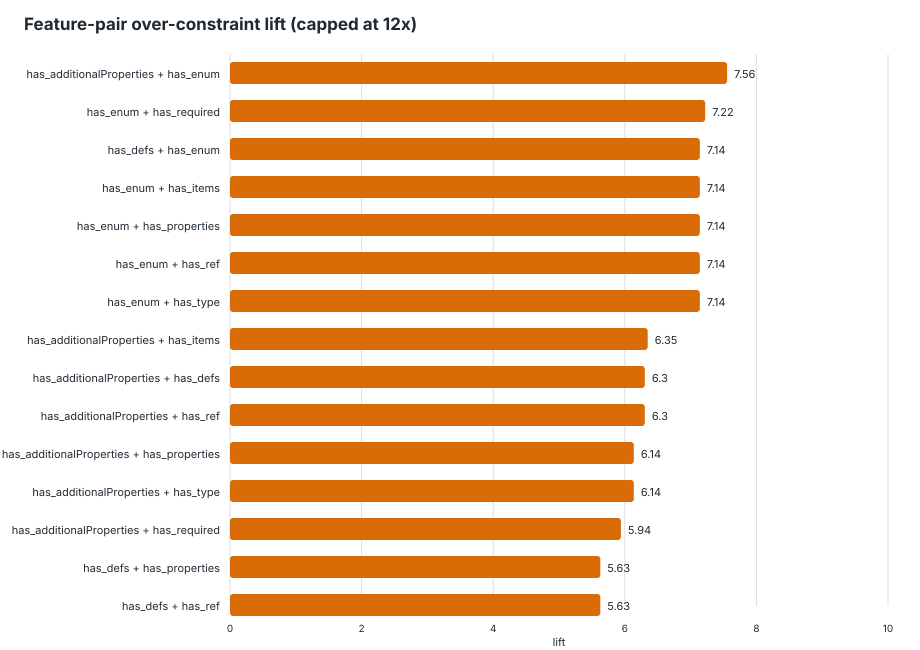

Source data for this figure (header and first rows):
feature_pair, feature_a, feature_b, schemas_with_pair, schemas_without_pair, support, over_with_pair, over_without_pair, over_denominator_with, over_denominator_without, over_rate_with, over_rate_without, lift, delta, eligible_lift
has_additionalProperties__AND__has_enum, has_additionalProperties, has_enum, 238, 776, 0.2347, 244, 102, 404, 1276, 0.604, 0.07994, 7.555, 0.524, true
has_enum__AND__has_required, has_enum, has_required, 246, 768, 0.2426, 244, 102, 418, 1262, 0.5837, 0.08082, 7.222, 0.5029, true
has_defs__AND__has_enum, has_defs, has_enum, 250, 764, 0.2465, 245, 101, 426, 1254, 0.5751, 0.08054, 7.141, 0.4946, true
has_enum__AND__has_items, has_enum, has_items, 250, 764, 0.2465, 245, 101, 426, 1254, 0.5751, 0.08054, 7.141, 0.4946, true
has_enum__AND__has_properties, has_enum, has_properties, 250, 764, 0.2465, 245, 101, 426, 1254, 0.5751, 0.08054, 7.141, 0.4946, true
has_enum__AND__has_ref, has_enum, has_ref, 250, 764, 0.2465, 245, 101, 426, 1254, 0.5751, 0.08054, 7.141, 0.4946, true
has_enum__AND__has_type, has_enum, has_type, 250, 764, 0.2465, 245, 101, 426, 1254, 0.5751, 0.08054, 7.141, 0.4946, true
has_additionalProperties__AND__has_items, has_additionalProperties, has_items, 385, 629, 0.3797, 280, 66, 673, 1007, 0.416, 0.06554, 6.348, 0.3505, true
has_additionalProperties__AND__has_defs, has_additionalProperties, has_defs, 402, 612, 0.3965, 283, 63, 699, 981, 0.4049, 0.06422, 6.304, 0.3406, true
has_additionalProperties__AND__has_ref, has_additionalProperties, has_ref, 402, 612, 0.3965, 283, 63, 699, 981, 0.4049, 0.06422, 6.304, 0.3406, true
has_additionalProperties__AND__has_prope…, has_additionalProperties, has_properties, 408, 606, 0.4024, 283, 63, 710, 970, 0.3986, 0.06495, 6.137, 0.3336, true
has_additionalProperties__AND__has_type, has_additionalProperties, has_type, 408, 606, 0.4024, 283, 63, 710, 970, 0.3986, 0.06495, 6.137, 0.3336, true
has_additionalProperties__AND__has_requi…, has_additionalProperties, has_required, 383, 631, 0.3777, 275, 71, 663, 1017, 0.4148, 0.06981, 5.941, 0.345, true
has_defs__AND__has_properties, has_defs, has_properties, 731, 283, 0.7209, 327, 19, 1266, 414, 0.2583, 0.04589, 5.628, 0.2124, true
has_defs__AND__has_ref, has_defs, has_ref, 731, 283, 0.7209, 327, 19, 1266, 414, 0.2583, 0.04589, 5.628, 0.2124, true
has_defs__AND__has_type, has_defs, has_type, 731, 283, 0.7209, 327, 19, 1266, 414, 0.2583, 0.04589, 5.628, 0.2124, true
has_properties__AND__has_ref, has_properties, has_ref, 731, 283, 0.7209, 327, 19, 1266, 414, 0.2583, 0.04589, 5.628, 0.2124, true
has_ref__AND__has_type, has_ref, has_type, 731, 283, 0.7209, 327, 19, 1266, 414, 0.2583, 0.04589, 5.628, 0.2124, true
has_properties__AND__has_required, has_properties, has_required, 807, 207, 0.7959, 332, 14, 1367, 313, 0.2429, 0.04473, 5.43, 0.1981, true
has_required__AND__has_type, has_required, has_type, 807, 207, 0.7959, 332, 14, 1367, 313, 0.2429, 0.04473, 5.43, 0.1981, true
has_defs__AND__has_items, has_defs, has_items, 539, 475, 0.5316, 301, 45, 957, 723, 0.3145, 0.06224, 5.053, 0.2523, true
has_items__AND__has_ref, has_items, has_ref, 539, 475, 0.5316, 301, 45, 957, 723, 0.3145, 0.06224, 5.053, 0.2523, true
has_defs__AND__has_required, has_defs, has_required, 636, 378, 0.6272, 313, 33, 1110, 570, 0.282, 0.05789, 4.871, 0.2241, true
has_ref__AND__has_required, has_ref, has_required, 636, 378, 0.6272, 313, 33, 1110, 570, 0.282, 0.05789, 4.871, 0.2241, true
has_items__AND__has_required, has_items, has_required, 537, 477, 0.5296, 295, 51, 942, 738, 0.3132, 0.06911, 4.532, 0.2441, true
has_items__AND__has_properties, has_items, has_properties, 601, 413, 0.5927, 304, 42, 1056, 624, 0.2879, 0.06731, 4.277, 0.2206, true
has_items__AND__has_type, has_items, has_type, 601, 413, 0.5927, 304, 42, 1056, 624, 0.2879, 0.06731, 4.277, 0.2206, true
has_enum__AND__has_oneOf, has_enum, has_oneOf, 69, 945, 0.06805, 40, 306, 115, 1565, 0.3478, 0.1955, 1.779, 0.1523, true
has_additionalProperties__AND__has_oneOf, has_additionalProperties, has_oneOf, 168, 846, 0.1657, 56, 290, 288, 1392, 0.1944, 0.2083, 0.9333, -0.01389, true
has_items__AND__has_oneOf, has_items, has_oneOf, 184, 830, 0.1815, 58, 288, 323, 1357, 0.1796, 0.2122, 0.8461, -0.03267, true
has_oneOf__AND__has_required, has_oneOf, has_required, 212, 802, 0.2091, 58, 288, 362, 1318, 0.1602, 0.2185, 0.7332, -0.05829, true
has_defs__AND__has_oneOf, has_defs, has_oneOf, 239, 775, 0.2357, 58, 288, 400, 1280, 0.145, 0.225, 0.6444, -0.08, true
has_oneOf__AND__has_properties, has_oneOf, has_properties, 239, 775, 0.2357, 58, 288, 400, 1280, 0.145, 0.225, 0.6444, -0.08, true
has_oneOf__AND__has_ref, has_oneOf, has_ref, 239, 775, 0.2357, 58, 288, 400, 1280, 0.145, 0.225, 0.6444, -0.08, true
has_oneOf__AND__has_type, has_oneOf, has_type, 239, 775, 0.2357, 58, 288, 400, 1280, 0.145, 0.225, 0.6444, -0.08, true
has_properties__AND__has_type, has_properties, has_type, 1010, 4, 0.9961, 346, 0, 1676, 4, 0.2064, 0, inf, 0.2064, false
